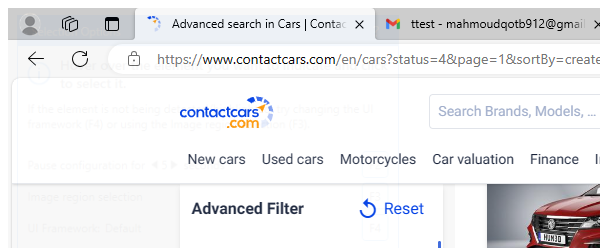
Task: Robotic Enterprise Framework
Workflow: SelectFuelType

Step 1 [try]: AB Contactcars Advanced Search 'chrome.exe Advanced' in window '*Contactcars*' (msedge.exe)

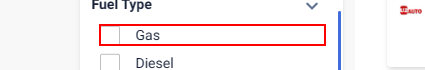
Step 2 [try]: click on the element '{0}'

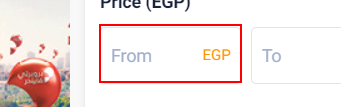
Step 3 [then]: type "[str_FuelType.ToString.Split(",")(0).ToString.Trim]" into the text box 'priceFrom'

Step 4: type "[str_FuelType.ToString.Split(",")(1).ToString.Trim]" into the text box 'priceTo' (same screen as step 3)

Step 5 [else]: type "[str_FuelType.ToString.Split(",")(0).ToString.Trim]" into the text box 'priceFrom' (same screen as step 3)